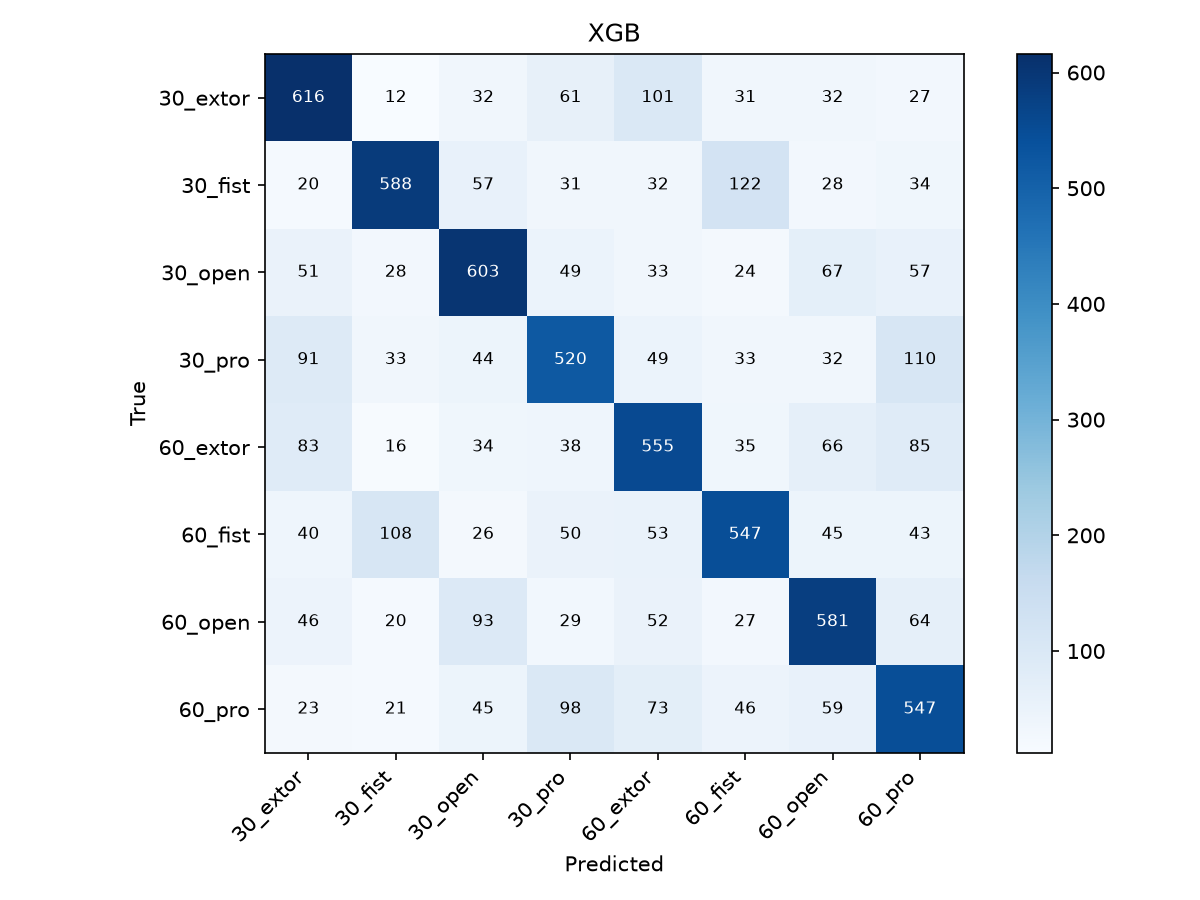

The data file committed next to this chart (first rows):
, 30_extor, 30_fist, 30_open, 30_pro, 60_extor, 60_fist, 60_open, 60_pro
30_extor, 616, 12, 32, 61, 101, 31, 32, 27
30_fist, 20, 588, 57, 31, 32, 122, 28, 34
30_open, 51, 28, 603, 49, 33, 24, 67, 57
30_pro, 91, 33, 44, 520, 49, 33, 32, 110
60_extor, 83, 16, 34, 38, 555, 35, 66, 85
60_fist, 40, 108, 26, 50, 53, 547, 45, 43
60_open, 46, 20, 93, 29, 52, 27, 581, 64
60_pro, 23, 21, 45, 98, 73, 46, 59, 547
